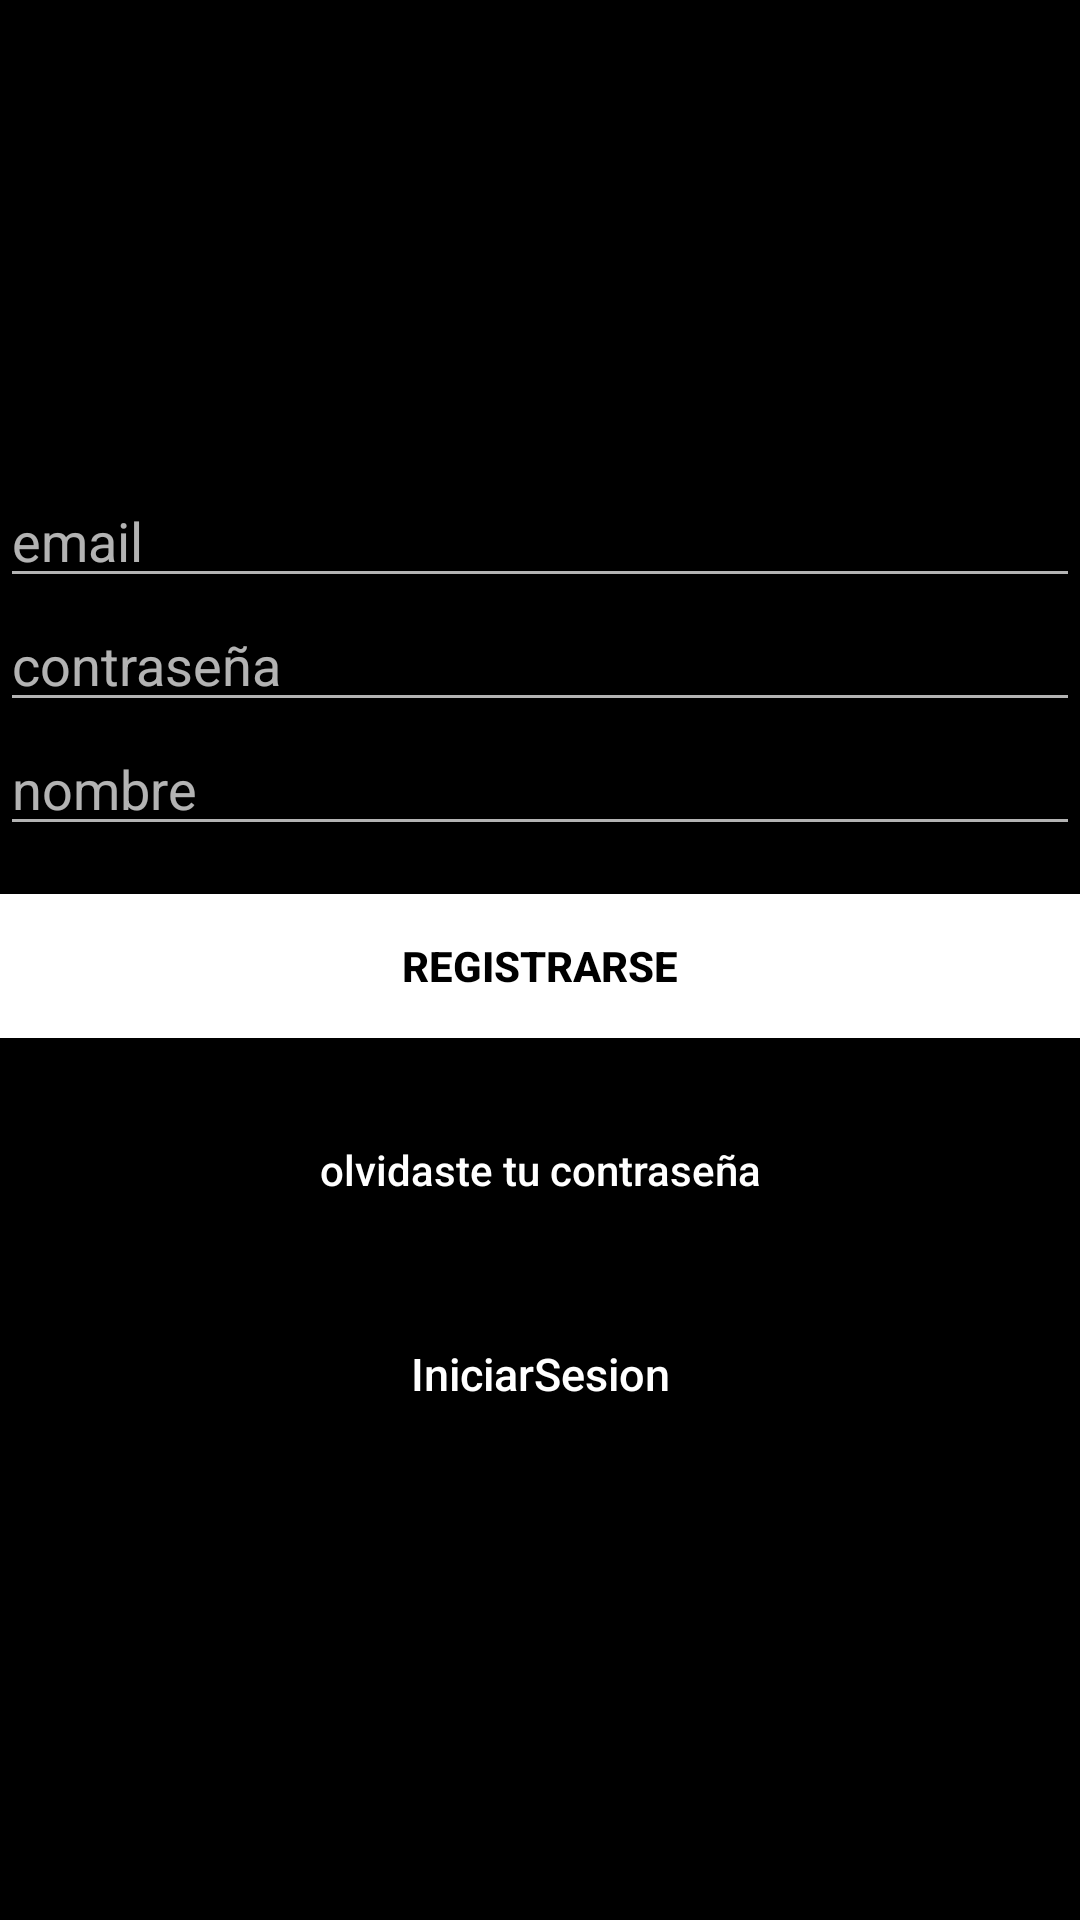

The Android layout XML behind this screen, and the referenced resources:
<!-- AndroidManifest.xml: application theme AppTheme -->
<!-- res/layout/activity_sign_up_activiy.xml -->
<?xml version="1.0" encoding="utf-8"?>
<android.support.design.widget.CoordinatorLayout xmlns:android="http://schemas.android.com/apk/res/android"
    xmlns:app="http://schemas.android.com/apk/res-auto"
    xmlns:tools="http://schemas.android.com/tools"
    android:layout_width="match_parent"
    android:layout_height="match_parent"
    android:fitsSystemWindows="true"
    tools:context="com.example.valen.piedrapapeltijera.MainActivity">

    <LinearLayout
        android:layout_width="fill_parent"
        android:layout_height="fill_parent"
        android:background="@color/colorPrimaryDark"
        android:gravity="center"
        android:orientation="vertical"
        >


            <EditText
                android:id="@+id/email"
                android:layout_width="match_parent"
                android:layout_height="wrap_content"
                android:hint="email"
                android:inputType="textEmailAddress"
                android:maxLines="1"
                android:singleLine="true"
                android:textColor="@android:color/white" />

            <EditText
                android:id="@+id/password"
                android:layout_width="match_parent"
                android:layout_height="wrap_content"
                android:focusableInTouchMode="true"
                android:hint="contraseña"
                android:imeActionId="@+id/login"
                android:imeOptions="actionUnspecified"
                android:inputType="textPassword"
                android:maxLines="1"
                android:singleLine="true"
                android:textColor="@android:color/white" />

        <EditText
            android:id="@+id/nombreUsuario"
            android:layout_width="match_parent"
            android:layout_height="wrap_content"
            android:hint="nombre"
            android:inputType="textEmailAddress"
            android:maxLines="1"
            android:singleLine="true"
            android:textColor="@android:color/white" />

        <Button
            android:id="@+id/sign_up_button"
            android:layout_width="match_parent"
            android:layout_height="wrap_content"
            android:layout_marginTop="16dp"
            android:background="@color/blanco"
            android:text="Registrarse"
            android:textColor="@android:color/black"
            android:textStyle="bold" />

        <Button
            android:id="@+id/btn_reset_password"
            android:layout_width="fill_parent"
            android:layout_height="wrap_content"
            android:layout_marginTop="20dip"
            android:background="@null"
            android:text="olvidaste tu contraseña"
            android:textAllCaps="false"
            android:textColor="@color/blanco" />

        

        <Button
            android:id="@+id/sign_in_button"
            android:layout_width="fill_parent"
            android:layout_height="wrap_content"
            android:layout_marginTop="20dip"
            android:background="@null"
            android:text="IniciarSesion"
            android:textAllCaps="false"
            android:textColor="@color/blanco"
            android:textSize="15dp" />
    </LinearLayout>

    <ProgressBar
        android:id="@+id/progressBar"
        android:layout_width="30dp"
        android:layout_height="30dp"
        android:layout_gravity="center|bottom"
        android:layout_marginBottom="20dp"
        android:visibility="gone" />
</android.support.design.widget.CoordinatorLayout>
<!-- resources referenced by this layout -->
<resources>
  <color name="blanco">#FFFFFF</color>
  <color name="colorPrimaryDark">#000000</color>
  <style name="AppTheme" parent="Theme.AppCompat.NoActionBar">
          
          <item name="colorPrimary">@color/colorPrimary</item>
          <item name="colorPrimaryDark">@color/colorPrimaryDark</item>
          <item name="colorAccent">@color/colorAccent</item>
      </style>
  <color name="colorPrimary">#000000</color>
  <color name="colorAccent">#000000</color>
</resources>
